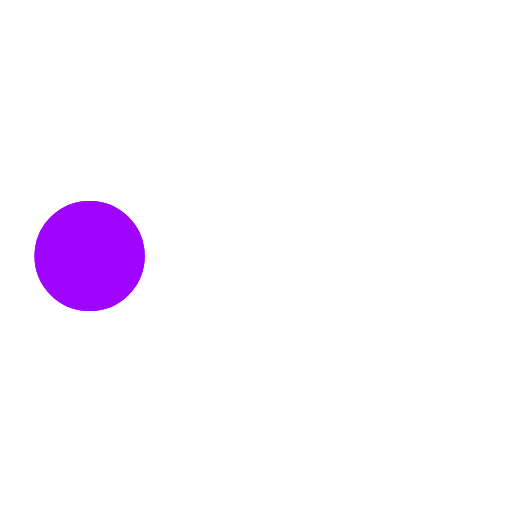
t = 0.00 s
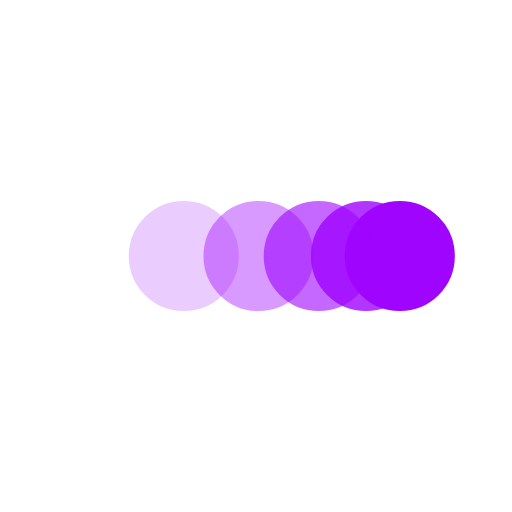
t = 0.24 s
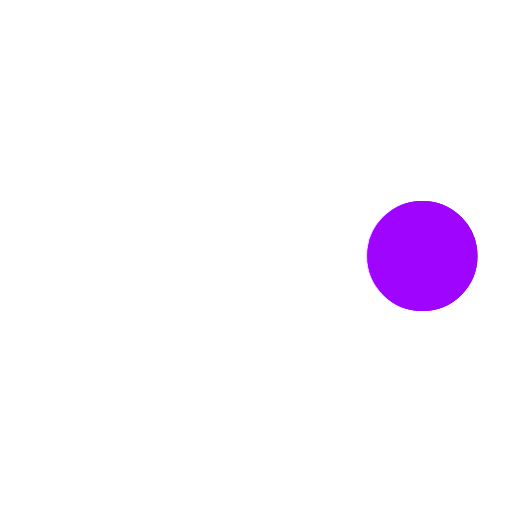
t = 0.51 s
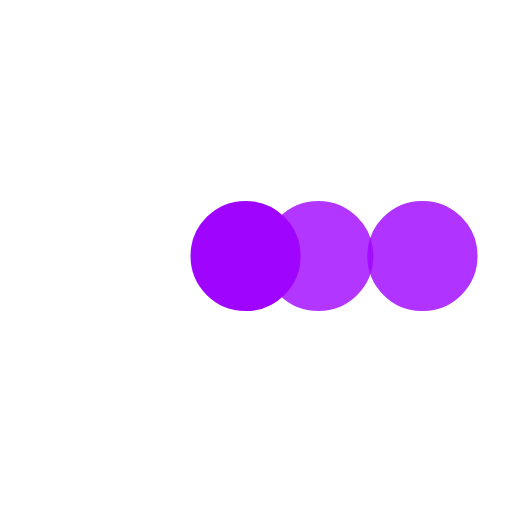
t = 0.75 s
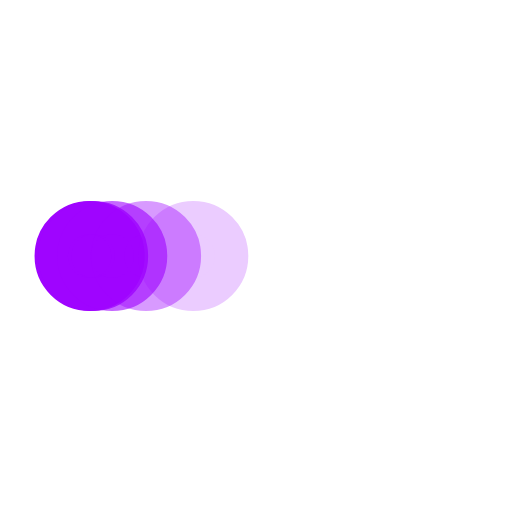
t = 0.99 s
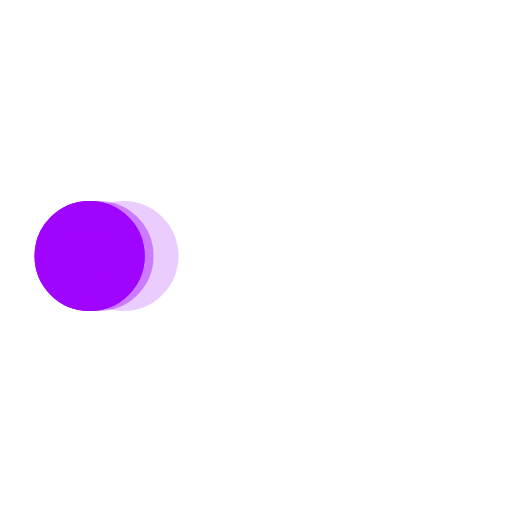
t = 1.08 s

The animated SVG that drew these frames (rendered in a browser with its animation timeline set to each time). Animation: 5 SMIL elements (animate=5); one cycle of 1.50 s, repeats indefinitely.

﻿<svg xmlns='http://www.w3.org/2000/svg' viewBox='0 0 200 200'><circle fill='#9F04FF' stroke='#9F04FF' stroke-width='13' r='15' cx='35' cy='100'><animate attributeName='cx' calcMode='spline' dur='1.3' values='35;165;165;35;35' keySplines='0 .1 .5 1;0 .1 .5 1;0 .1 .5 1;0 .1 .5 1' repeatCount='indefinite' begin='0'></animate></circle><circle fill='#9F04FF' stroke='#9F04FF' stroke-width='13' opacity='.8' r='15' cx='35' cy='100'><animate attributeName='cx' calcMode='spline' dur='1.3' values='35;165;165;35;35' keySplines='0 .1 .5 1;0 .1 .5 1;0 .1 .5 1;0 .1 .5 1' repeatCount='indefinite' begin='0.05'></animate></circle><circle fill='#9F04FF' stroke='#9F04FF' stroke-width='13' opacity='.6' r='15' cx='35' cy='100'><animate attributeName='cx' calcMode='spline' dur='1.3' values='35;165;165;35;35' keySplines='0 .1 .5 1;0 .1 .5 1;0 .1 .5 1;0 .1 .5 1' repeatCount='indefinite' begin='.1'></animate></circle><circle fill='#9F04FF' stroke='#9F04FF' stroke-width='13' opacity='.4' r='15' cx='35' cy='100'><animate attributeName='cx' calcMode='spline' dur='1.3' values='35;165;165;35;35' keySplines='0 .1 .5 1;0 .1 .5 1;0 .1 .5 1;0 .1 .5 1' repeatCount='indefinite' begin='.15'></animate></circle><circle fill='#9F04FF' stroke='#9F04FF' stroke-width='13' opacity='.2' r='15' cx='35' cy='100'><animate attributeName='cx' calcMode='spline' dur='1.3' values='35;165;165;35;35' keySplines='0 .1 .5 1;0 .1 .5 1;0 .1 .5 1;0 .1 .5 1' repeatCount='indefinite' begin='.2'></animate></circle></svg>